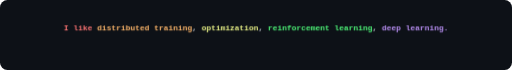
t = 0.00 s
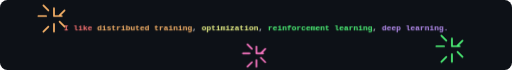
t = 1.68 s
t = 3.42 s: frame unchanged from t = 1.68 s, image omitted
t = 5.01 s: frame unchanged from t = 0.00 s, image omitted
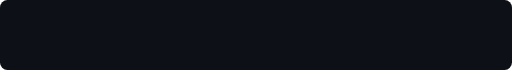
t = 6.66 s
t = 8.37 s: frame unchanged from t = 6.66 s, image omitted

The animated SVG that drew these frames (rendered in a browser with its animation timeline set to each time). Animation: 4 CSS @keyframes rules; frames cover the first 8.37 s, repeats indefinitely.

<svg xmlns="http://www.w3.org/2000/svg" width="1100" height="150" viewBox="0 0 1100 150" role="img" aria-label="Animated likes and dislikes">
<style>
text{font-family:ui-monospace,SFMono-Regular,Consolas,monospace;font-size:17px;font-weight:600} .likes{animation:like 12s infinite}.hates{animation:hate 12s infinite;opacity:0}@keyframes like{0%,43%{opacity:1}49%,100%{opacity:0}}@keyframes hate{0%,49%{opacity:0}54%,94%{opacity:1}100%{opacity:0}}.spark{transform-box:fill-box;transform-origin:center;animation:pop 12s infinite;opacity:0}@keyframes pop{0%,8%,38%,48%,100%{opacity:0;transform:scale(.2)}14%,24%,33%{opacity:1;transform:scale(1.2)}}.shake{animation:shake 12s infinite}@keyframes shake{0%,54%,94%,100%{transform:translateX(0)}60%,66%,72%,78%,84%,90%{transform:translateX(-3px)}63%,69%,75%,81%,87%{transform:translateX(3px)}}
</style>
<rect width="1100" height="150" rx="16" fill="#0d1117"/>
<g class="likes">
<text x="550" y="66" text-anchor="middle"><tspan fill="#ff7675">I like </tspan><tspan fill="#ffb86c">distributed training</tspan><tspan fill="#c9d1d9">, </tspan><tspan fill="#f1fa8c">optimization</tspan><tspan fill="#c9d1d9">, </tspan><tspan fill="#50fa7b">reinforcement learning</tspan><tspan fill="#c9d1d9">, </tspan><tspan fill="#bd93f9">deep learning.</tspan></text>
<g fill="none" stroke-width="3" stroke-linecap="round"><g class="spark" stroke="#ffb86c"><path d="M115 35v-14m0 28v14m-14-28H87m28 0h14m-24-10-9-9m29 29 9 9m-29 0-9 9m29-29 9-9"/></g><g class="spark" stroke="#50fa7b"><path d="M970 100v-14m0 28v14m-14-28h-14m28 0h14m-24-10-9-9m29 29 9 9m-29 0-9 9m29-29 9-9"/></g><g class="spark" stroke="#ff79c6"><path d="M550 115v-12m0 24v12m-12-24h-12m24 0h12m-20-8-8-8m24 24 8 8m-24 0-8 8m24-24 8-8"/></g></g>
</g>
<g class="hates shake">
<text x="550" y="66" text-anchor="middle"><tspan fill="#ff5555">I hate </tspan><tspan fill="#ff6b6b">prompting LLMs</tspan><tspan fill="#c9d1d9">, </tspan><tspan fill="#ff9f43">writing requirements docs</tspan><tspan fill="#c9d1d9">,</tspan></text>
<text x="550" y="96" text-anchor="middle"><tspan fill="#e056fd">cleaning data</tspan><tspan fill="#c9d1d9">, </tspan><tspan fill="#ff4757">writing training pipelines.</tspan></text>
<text x="550" y="130" text-anchor="middle" font-size="23">💀 💥 💀</text>
</g>
</svg>
